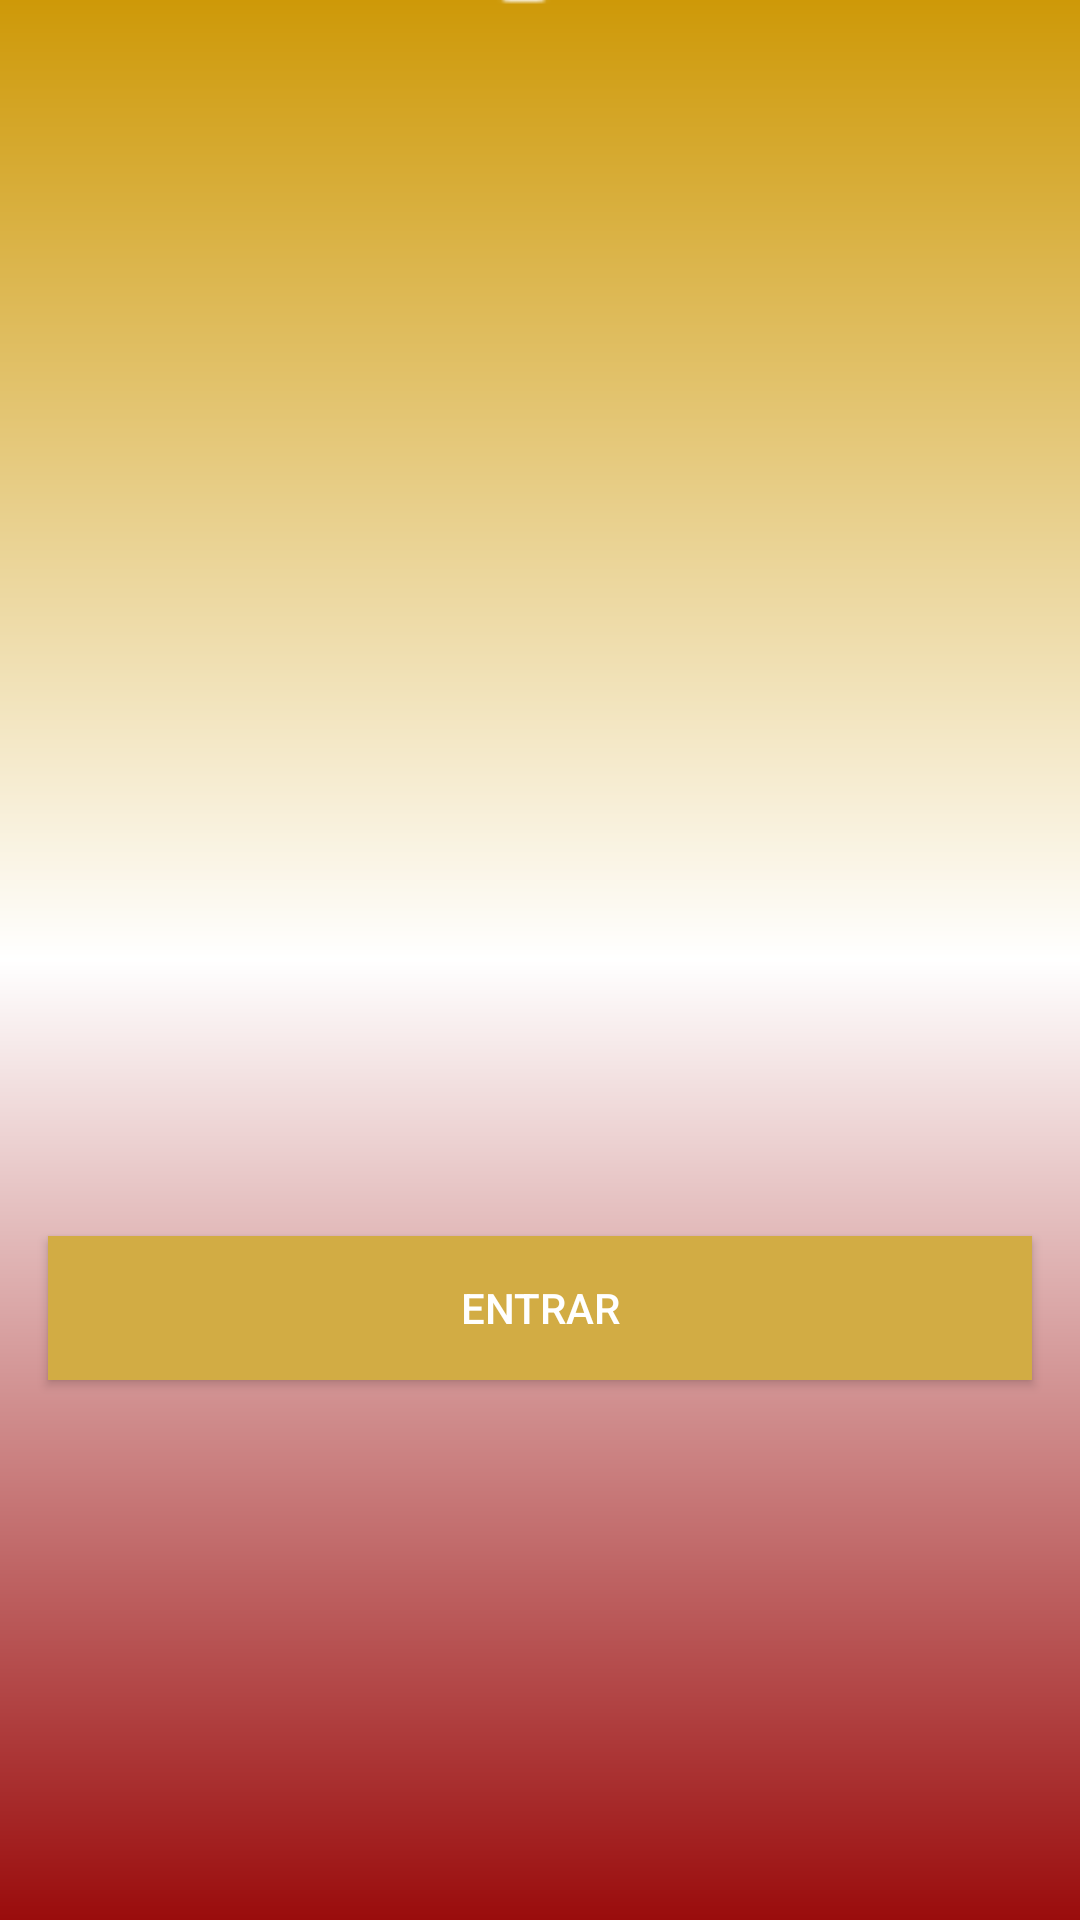

This screen was rendered from an Android layout file. Write that file and the resources it references.
<!-- AndroidManifest.xml: application theme Theme.VoiceAssistant3 -->
<!-- res/layout/main_activity.xml -->
<?xml version="1.0" encoding="utf-8"?>
<androidx.constraintlayout.widget.ConstraintLayout xmlns:android="http://schemas.android.com/apk/res/android"
    xmlns:app="http://schemas.android.com/apk/res-auto"
    xmlns:tools="http://schemas.android.com/tools"
    android:id="@+id/main"
    android:layout_width="match_parent"
    android:layout_height="match_parent"
    android:background="@drawable/background_color"
    tools:context=".MainActivity">


    <TextView
        android:id="@+id/txtTitle"
        android:layout_width="wrap_content"
        android:layout_height="wrap_content"
        android:fontFamily="sans-serif-condensed-medium"
        android:text="Voice Assistant 3"
        android:textSize="48sp"
        app:layout_constraintBottom_toTopOf="@+id/imageView"
        app:layout_constraintEnd_toEndOf="parent"
        app:layout_constraintStart_toStartOf="parent"
        app:layout_constraintTop_toTopOf="parent" />

    <Button
        android:id="@+id/btnEntrar"
        android:layout_width="0dp"
        android:layout_height="wrap_content"
        android:layout_marginStart="16dp"
        android:layout_marginEnd="16dp"
        android:layout_marginBottom="180dp"
        android:background="#D2AC44"
        android:text="Entrar"
        android:textColor="@color/white"
        app:layout_constraintBottom_toBottomOf="parent"
        app:layout_constraintEnd_toEndOf="parent"
        app:layout_constraintHorizontal_bias="0.0"
        app:layout_constraintStart_toStartOf="parent" />

    <ImageView
        android:id="@+id/imageView"
        android:layout_width="236dp"
        android:layout_height="163dp"
        android:layout_marginBottom="388dp"
        android:src="@android:drawable/ic_lock_silent_mode_off"
        app:layout_constraintBottom_toTopOf="@+id/btnEntrar"
        app:layout_constraintEnd_toEndOf="parent"
        app:layout_constraintHorizontal_bias="0.497"
        app:layout_constraintStart_toStartOf="parent" />
</androidx.constraintlayout.widget.ConstraintLayout>
<!-- resources referenced by this layout -->
<resources>
  <!-- drawable background_color (drawable) -->
  <?xml version="1.0" encoding="utf-8"?>
  <shape xmlns:android="http://schemas.android.com/apk/res/android">
  
      <gradient
          android:angle="90"
          android:endColor="#CE9908"
          android:centerColor="@color/white"
          android:startColor="#9A0C0C"
          android:type="linear" />
  
  </shape>
  <style name="Theme.VoiceAssistant3" parent="android:Theme.Material.Light.NoActionBar" />
  <!-- not gathered from this repository: default colours our renderer supplied (Android Studio template values) -->
  <color name="white">#FFFFFFFF</color>
</resources>
